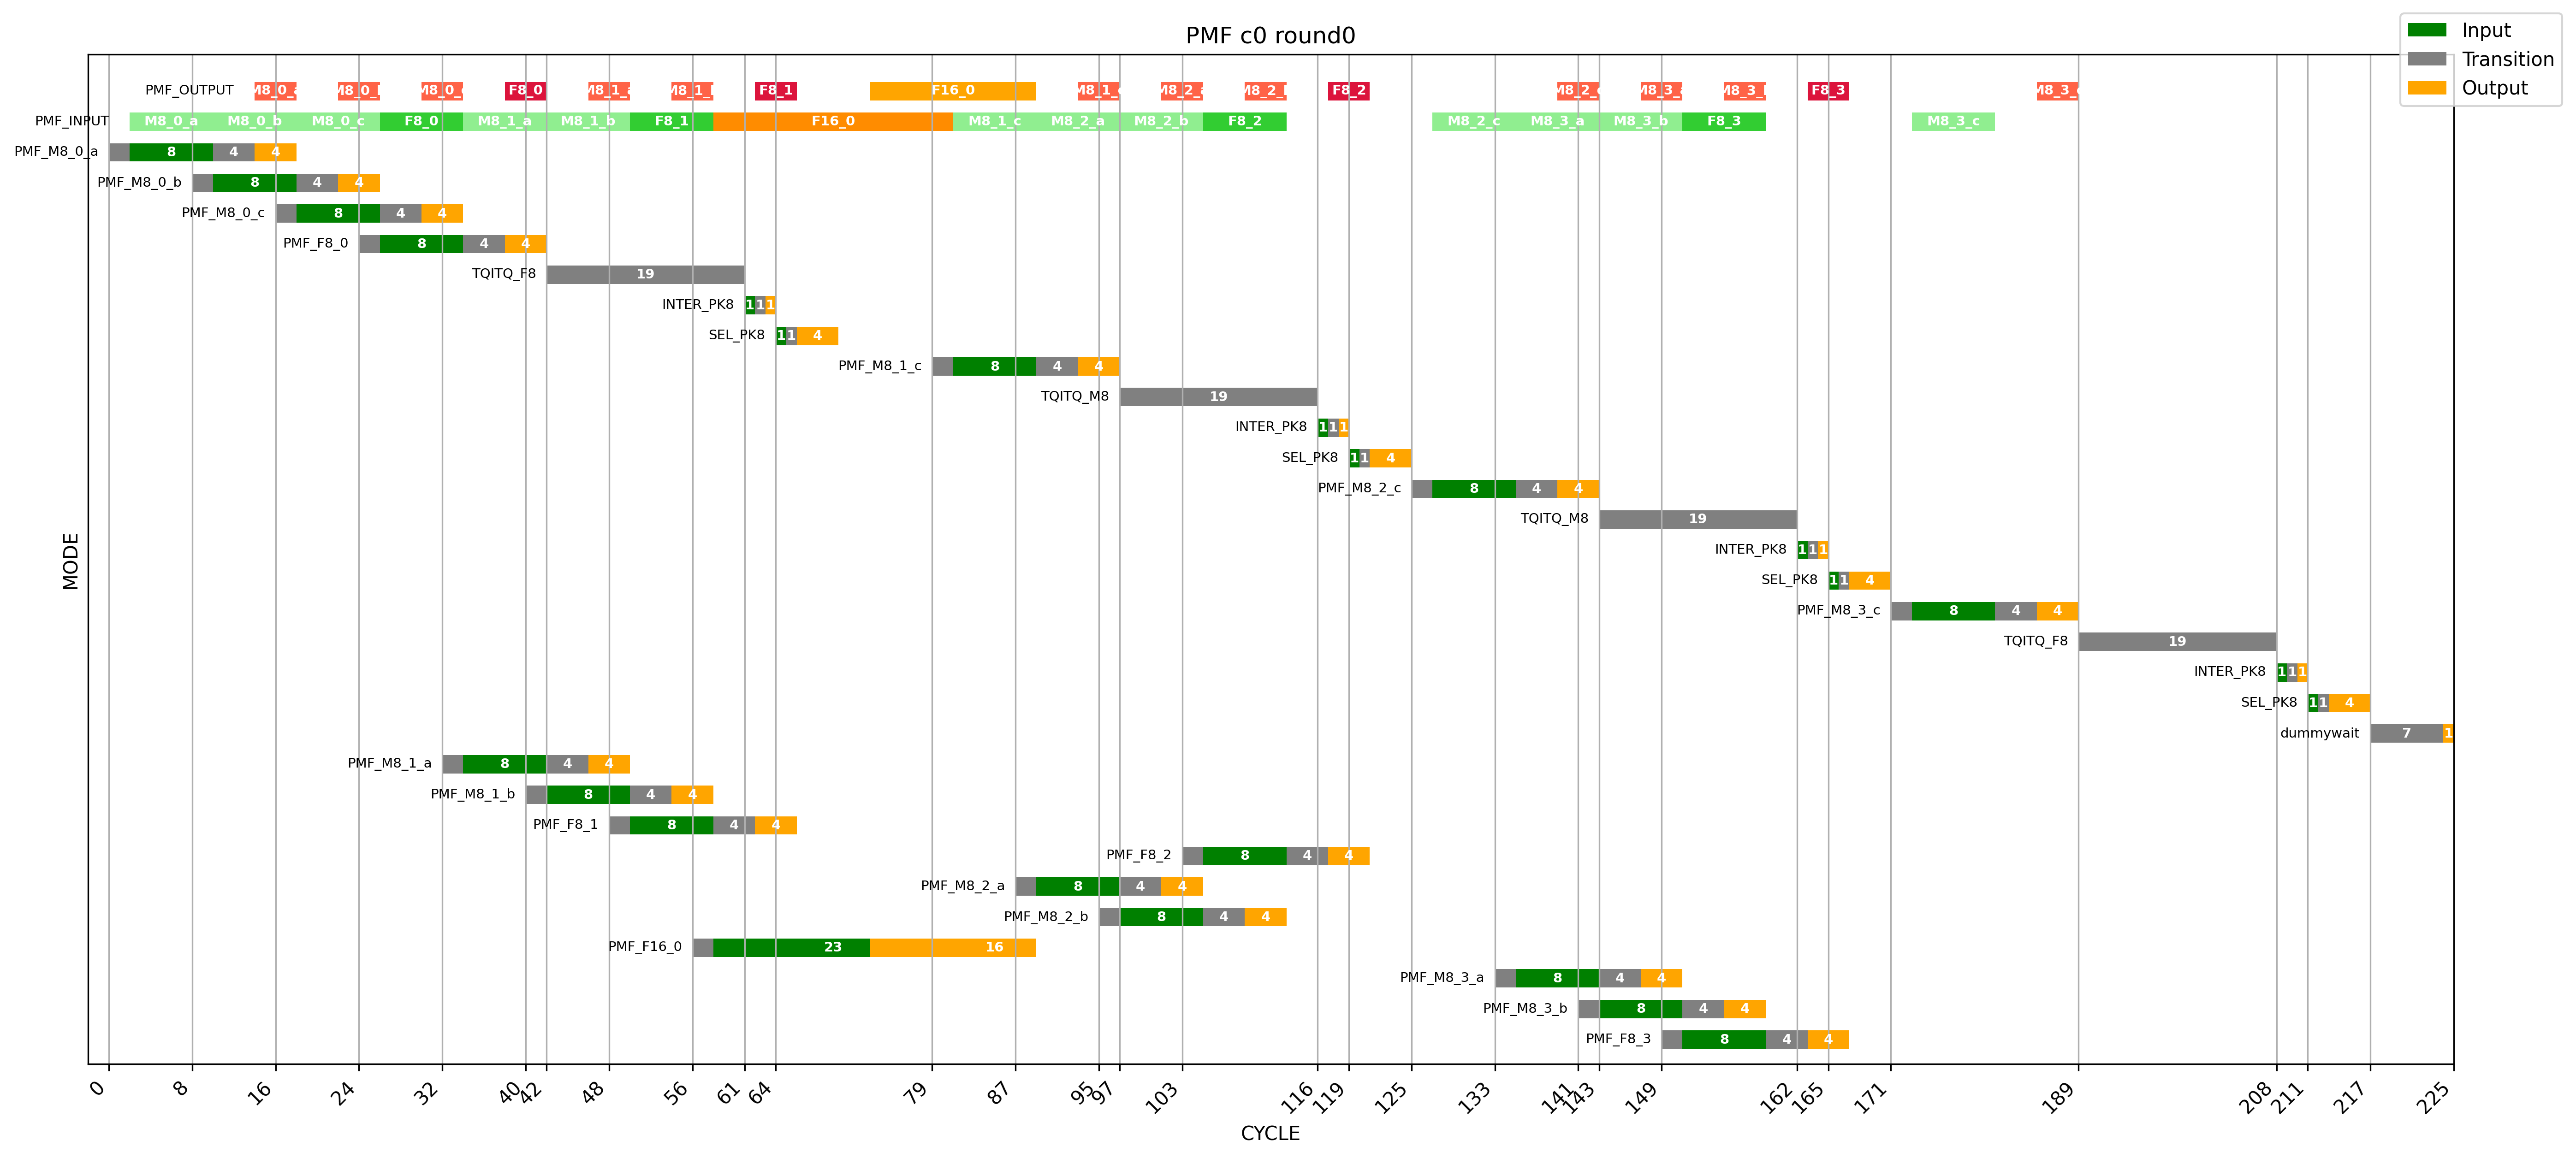

Data behind this chart, as committed beside it:
tile, PMF c0 round0, , , , , , inter pk in, inter pk work, inter pk out, , sel pk in, sel pk work, sel pk out, , Yread latancy, 8x8 input cc, 8x8 work cc, 8x8 output cc, , tqitq8x8 input, tqitq work, tqitq out, 
x, CYCLE, , , , , , 1, 1, 1, , 1, 1, 4, , 2, 8, 4, 4, , 0, 19, 0, 
y, MODE, , , , , , , , , , , , , , , , , , , , , , 
mode, pipe begin, input begin, input end, output begin, output end, , , , , , , , , , , , , , , , , , 
PMF_M8_0_a, 0, 2, 10, 14, 18, , , , , , , , , , , , , , , , , , 
PMF_M8_0_b, 8, 10, 18, 22, 26, , , , , , , , , , , , , , , , , , 
PMF_M8_0_c, 16, 18, 26, 30, 34, , , , , , , , , , , , , , , , , , 
PMF_F8_0, 24, 26, 34, 38, 42, , , , , , , , , , , , , , , , , , 
TQITQ_F8, , 42, 42, 61, 61, , , , , , , , , , , , , , , , , , 
INTER_PK8, , 61, 62, 63, 64, , , , , , , , , , , , , , , , , , 
SEL_PK8, , 64, 65, 66, 70, , , , , , , , , , , , , , , , , , 
PMF_M8_1_c, 79, 81, 89, 93, 97, , , , , , , , , , , , , , , , , , 
TQITQ_M8, , 97, 97, 116, 116, , , , , , , , , , , , , , , , , , 
INTER_PK8, , 116, 117, 118, 119, , , , , , , , , , , , , , , , , , 
SEL_PK8, , 119, 120, 121, 125, , , , , , , , , , , , , , , , , , 
PMF_M8_2_c, 125, 127, 135, 139, 143, , , , , , , , , , , , , , , , , , 
TQITQ_M8, , 143, 143, 162, 162, , , , , , , , , , , , , , , , , , 
INTER_PK8, , 162, 163, 164, 165, , , , , , , , , , , , , , , , , , 
SEL_PK8, , 165, 166, 167, 171, , , , , , , , , , , , , , , , , , 
PMF_M8_3_c, 171, 173, 181, 185, 189, , , , , , , , , , , , , , , , , , 
TQITQ_F8, , 189, 189, 208, 208, , , , , , , , , , , , , , , , , , 
INTER_PK8, , 208, 209, 210, 211, , , , , , , , , , , , , , , , , , 
SEL_PK8, , 211, 212, 213, 217, , , , , , , , , , , , , , , , , , 
dummy wait, , , 217, 224, 225, , , , , , , , , , , , , , , , , , 
PMF_M8_1_a, 32, 34, 42, 46, 50, , , , , , , , , , , , , , , , , , 
PMF_M8_1_b, 40, 42, 50, 54, 58, , , , , , , , , , , , , , , , , , 
PMF_F8_1, 48, 50, 58, 62, 66, , , , , , , , , , , , , , , , , , 
PMF_F8_2, 103, 105, 113, 117, 121, , , , , , , , , , , , , , , , , , 
PMF_M8_2_a, 87, 89, 97, 101, 105, , , , , , , , , , , , , , , , , , 
PMF_M8_2_b, 95, 97, 105, 109, 113, , , , , , , , , , , , , , , , , , 
PMF_F16_0, 56, 58, 81, 73, 89, , , , , , , , , , , , , , , , , , 
PMF_M8_3_a, 133, 135, 143, 147, 151, , , , , , , , , , , , , , , , , , 
PMF_M8_3_b, 141, 143, 151, 155, 159, , , , , , , , , , , , , , , , , , 
PMF_F8_3, 149, 151, 159, 163, 167, , , , , , , , , , , , , , , , , , 
